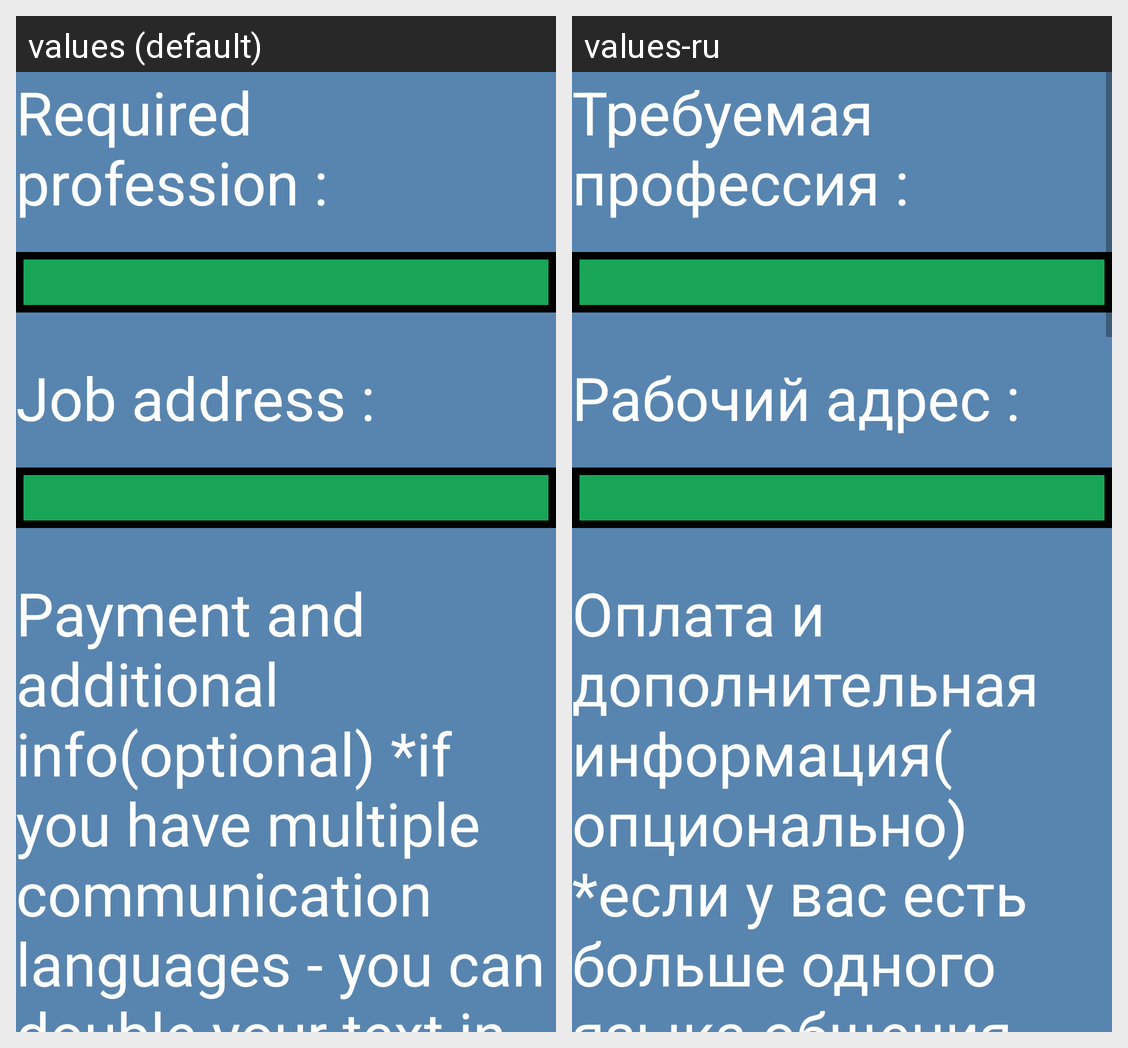

Locale-by-locale string values for the Android screen shown in this grid:
Android screen res/layout/activity_offer_sending.xml rendered under 2 locales, left to right: values (default), values-ru. Device: Nexus 5 (rendered at 1080×1920; each locale shown at half size, 540×960, under a caption strip naming it); theme Theme.NavigatorAppAndroid.
Strings drawn on this screen, with the default value and each locale's value (text and hints the layout hard-codes, and strings that could not be matched under every locale, appear in the picture but are not listed):

required_profession
  values: Required profession :
  values-ru: Требуемая профессия :

job_address
  values: Job address :
  values-ru: Рабочий адрес :

payment_and_additional_info
  values: Payment and additional info(optional) *if you have multiple communication languages - you can double your text in appropriate languages:
  values-ru: Оплата и дополнительная информация(опционально) *если у вас есть больше одного языка общения - вы можете продублировать ваш текст на соответствующих языках:
